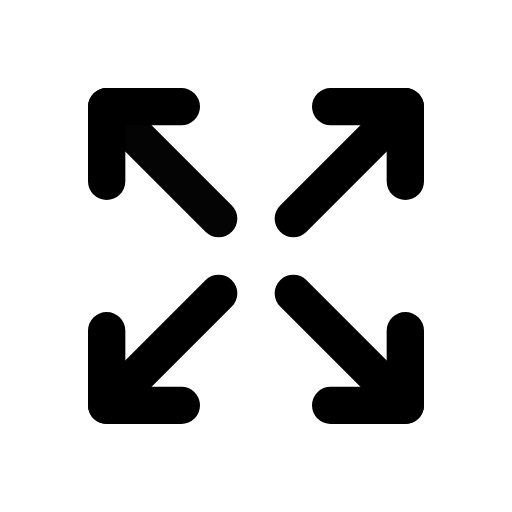
t = 0.00 s
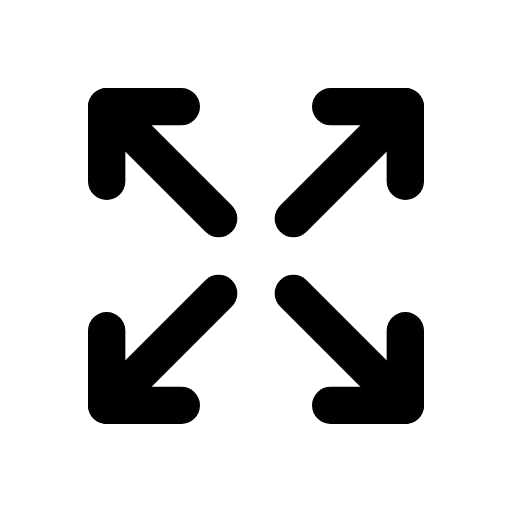
t = 1.00 s
t = 1.15 s: frame unchanged from t = 1.00 s, image omitted
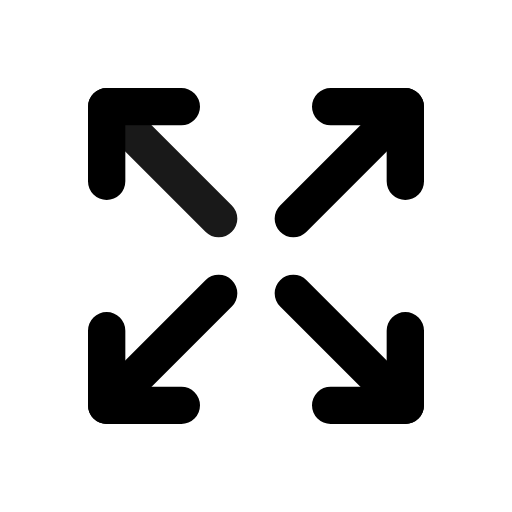
t = 1.82 s
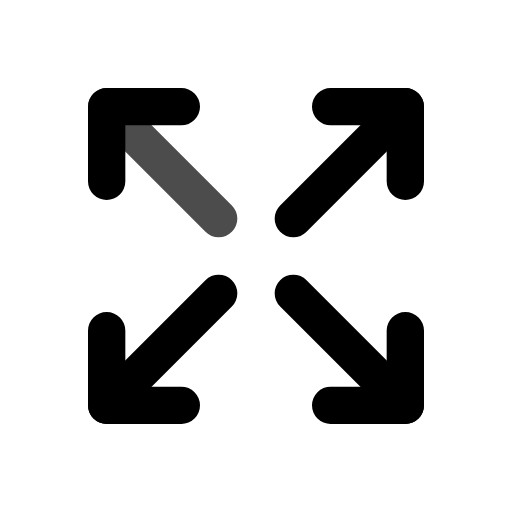
t = 2.46 s
t = 2.86 s: frame unchanged from t = 1.00 s, image omitted

The animated SVG that drew these frames (rendered in a browser with its animation timeline set to each time). Animation: 1 CSS @keyframes rule; one cycle of 3.65 s, repeats indefinitely.

<svg xmlns="http://www.w3.org/2000/svg" width="24" height="24" fill="none" stroke="currentColor" stroke-linecap="round" stroke-linejoin="round" stroke-width="2" viewBox="0 0 24 24">
    <!-- Generated by scripts/icon-expansion/generate.mjs -->
    <!-- Adapted from Tabler Icons 3.34.1.
MIT License

Copyright (c) 2020-2024 Paweł Kuna

Permission is hereby granted, free of charge, to any person obtaining a copy
of this software and associated documentation files (the "Software"), to deal
in the Software without restriction, including without limitation the rights
to use, copy, modify, merge, publish, distribute, sublicense, and/or sell
copies of the Software, and to permit persons to whom the Software is
furnished to do so, subject to the following conditions:

The above copyright notice and this permission notice shall be included in all
copies or substantial portions of the Software.

THE SOFTWARE IS PROVIDED "AS IS", WITHOUT WARRANTY OF ANY KIND, EXPRESS OR
IMPLIED, INCLUDING BUT NOT LIMITED TO THE WARRANTIES OF MERCHANTABILITY,
FITNESS FOR A PARTICULAR PURPOSE AND NONINFRINGEMENT. IN NO EVENT SHALL THE
AUTHORS OR COPYRIGHT HOLDERS BE LIABLE FOR ANY CLAIM, DAMAGES OR OTHER
LIABILITY, WHETHER IN AN ACTION OF CONTRACT, TORT OR OTHERWISE, ARISING FROM,
OUT OF OR IN CONNECTION WITH THE SOFTWARE OR THE USE OR OTHER DEALINGS IN THE
SOFTWARE. -->
    <style>
        @media (prefers-reduced-motion: no-preference) {
            @keyframes ira-exp-pulse { 0%, 100% { opacity: 1; } 22% { opacity: .45; } 40% { opacity: 1; } }
            [data-ira-motion="arrows-maximize"] { transform-box: fill-box; transform-origin: center; animation: ira-exp-pulse 2.65s ease-in-out -1s infinite; }
        }
    </style>
    <g transform="translate(1.5 1.5) scale(.875)"><path d="M16 4l4 0l0 4"/><path d="M14 10l6 -6"/><path d="M8 20l-4 0l0 -4"/><path d="M4 20l6 -6"/><path d="M16 20l4 0l0 -4"/><path d="M14 14l6 6"/><path d="M8 4l-4 0l0 4"/></g>
    <g data-ira-motion="arrows-maximize"><g transform="translate(1.5 1.5) scale(.875)"><path d="M4 4l6 6"/></g></g>
</svg>
